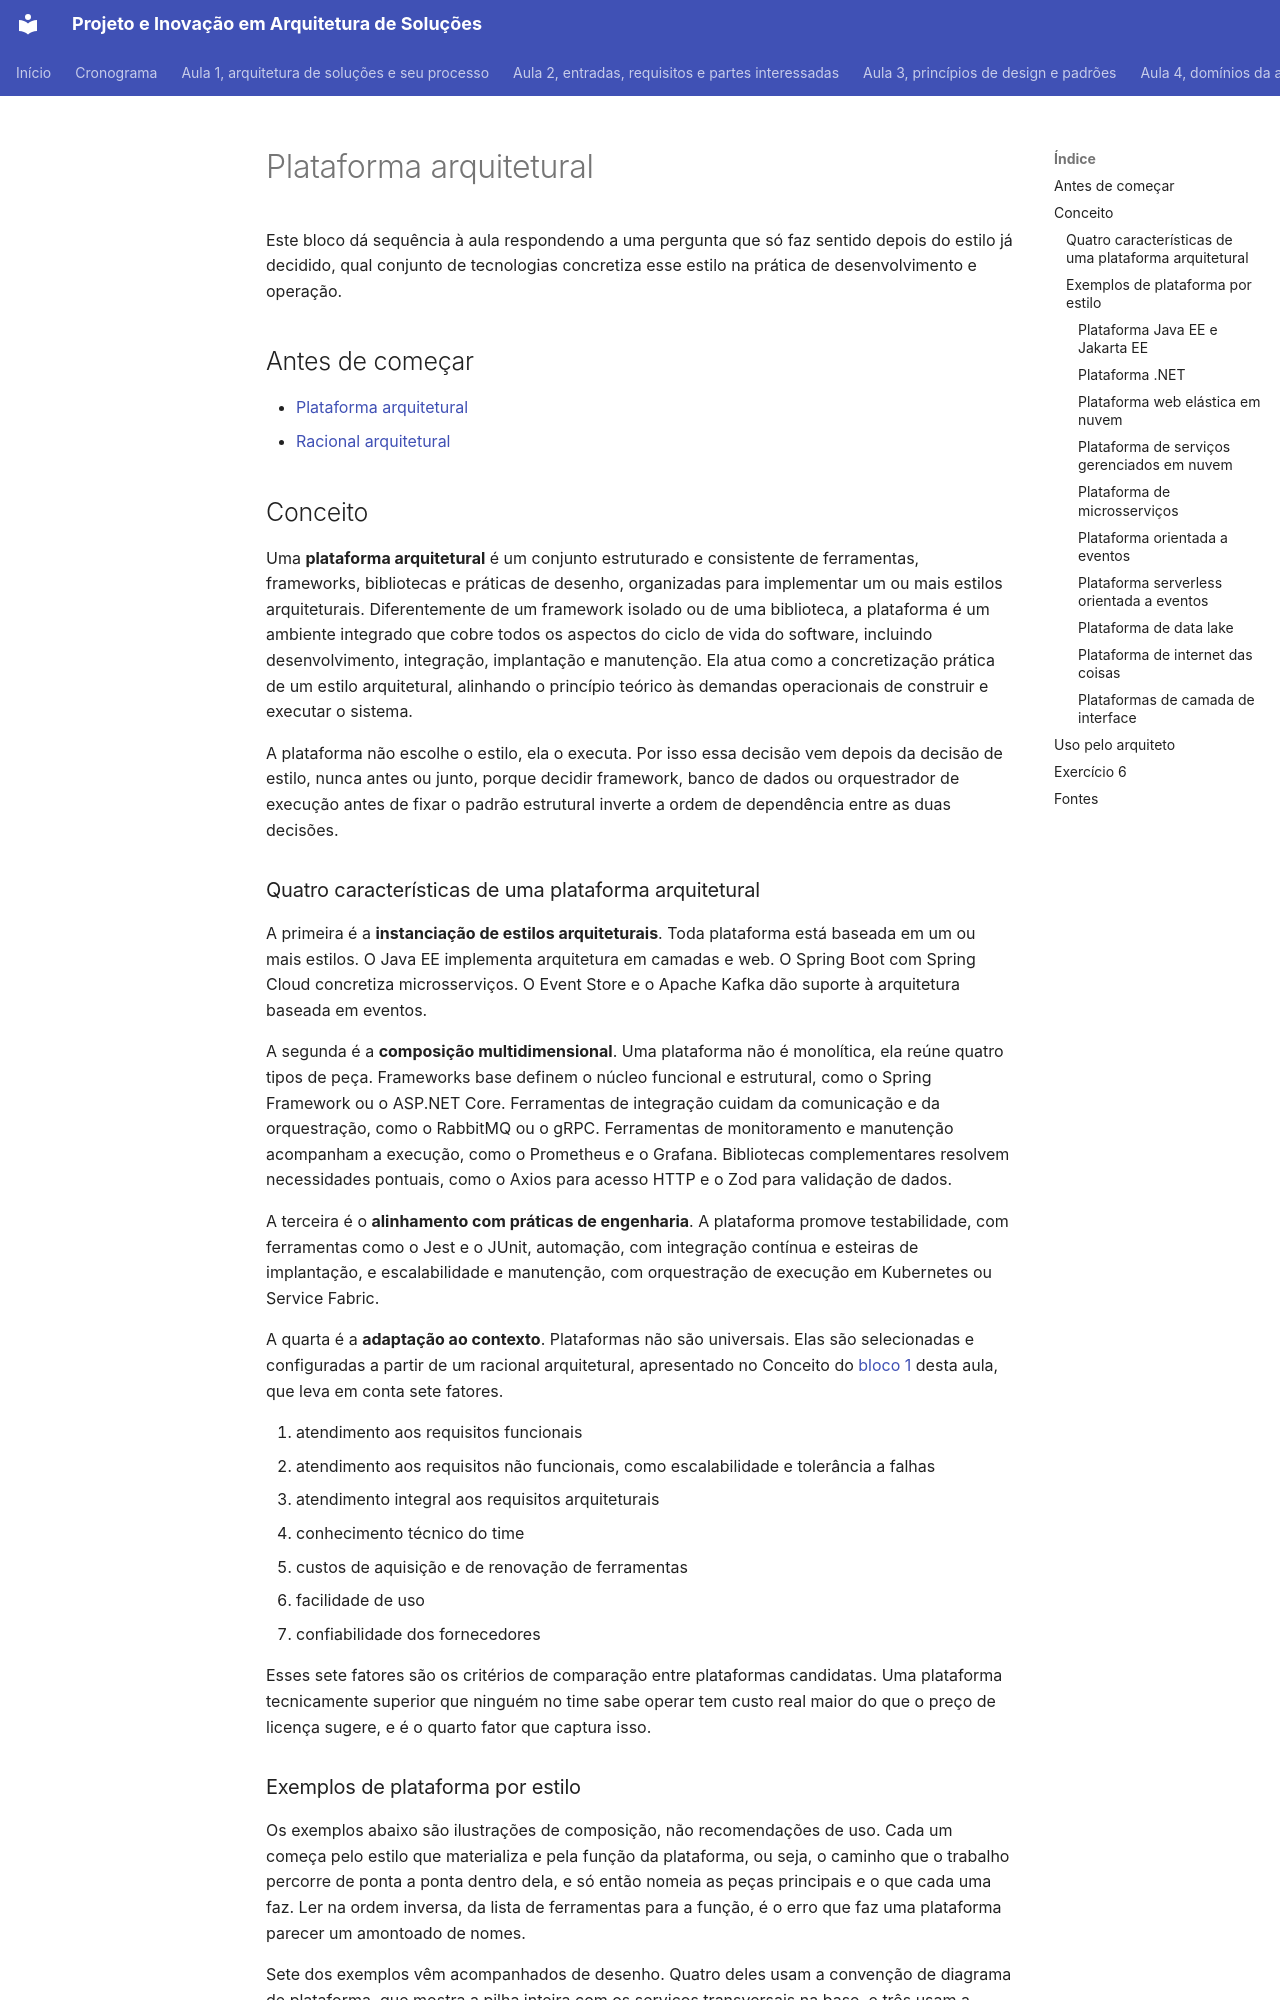

repository: aulas-marco/projeto-arquitetura-software · page: modulo-2-plataforma-e-modelos/bloco-2-plataforma-arquitetural/index.html · generator: mkdocs

# Plataforma arquitetural

Este bloco dá sequência à aula respondendo a uma pergunta que só faz sentido depois do estilo já decidido, qual conjunto de tecnologias concretiza esse estilo na prática de desenvolvimento e operação.

## Antes de começar

- [Plataforma arquitetural](../referencia/glossario.md#plataforma-arquitetural)
- [Racional arquitetural](../referencia/glossario.md#racional-arquitetural)

## Conceito

Uma **plataforma arquitetural** é um conjunto estruturado e consistente de ferramentas, frameworks, bibliotecas e práticas de desenho, organizadas para implementar um ou mais estilos arquiteturais. Diferentemente de um framework isolado ou de uma biblioteca, a plataforma é um ambiente integrado que cobre todos os aspectos do ciclo de vida do software, incluindo desenvolvimento, integração, implantação e manutenção. Ela atua como a concretização prática de um estilo arquitetural, alinhando o princípio teórico às demandas operacionais de construir e executar o sistema.

A plataforma não escolhe o estilo, ela o executa. Por isso essa decisão vem depois da decisão de estilo, nunca antes ou junto, porque decidir framework, banco de dados ou orquestrador de execução antes de fixar o padrão estrutural inverte a ordem de dependência entre as duas decisões.

### Quatro características de uma plataforma arquitetural

A primeira é a **instanciação de estilos arquiteturais**. Toda plataforma está baseada em um ou mais estilos. O Java EE implementa arquitetura em camadas e web. O Spring Boot com Spring Cloud concretiza microsserviços. O Event Store e o Apache Kafka dão suporte à arquitetura baseada em eventos.

A segunda é a **composição multidimensional**. Uma plataforma não é monolítica, ela reúne quatro tipos de peça. Frameworks base definem o núcleo funcional e estrutural, como o Spring Framework ou o ASP.NET Core. Ferramentas de integração cuidam da comunicação e da orquestração, como o RabbitMQ ou o gRPC. Ferramentas de monitoramento e manutenção acompanham a execução, como o Prometheus e o Grafana. Bibliotecas complementares resolvem necessidades pontuais, como o Axios para acesso HTTP e o Zod para validação de dados.

A terceira é o **alinhamento com práticas de engenharia**. A plataforma promove testabilidade, com ferramentas como o Jest e o JUnit, automação, com integração contínua e esteiras de implantação, e escalabilidade e manutenção, com orquestração de execução em Kubernetes ou Service Fabric.

A quarta é a **adaptação ao contexto**. Plataformas não são universais. Elas são selecionadas e configuradas a partir de um racional arquitetural, apresentado no Conceito do [bloco 1](bloco-1-registro-de-decisao-arquitetural.md) desta aula, que leva em conta sete fatores.

1. atendimento aos requisitos funcionais
2. atendimento aos requisitos não funcionais, como escalabilidade e tolerância a falhas
3. atendimento integral aos requisitos arquiteturais
4. conhecimento técnico do time
5. custos de aquisição e de renovação de ferramentas
6. facilidade de uso
7. confiabilidade dos fornecedores

Esses sete fatores são os critérios de comparação entre plataformas candidatas. Uma plataforma tecnicamente superior que ninguém no time sabe operar tem custo real maior do que o preço de licença sugere, e é o quarto fator que captura isso.
